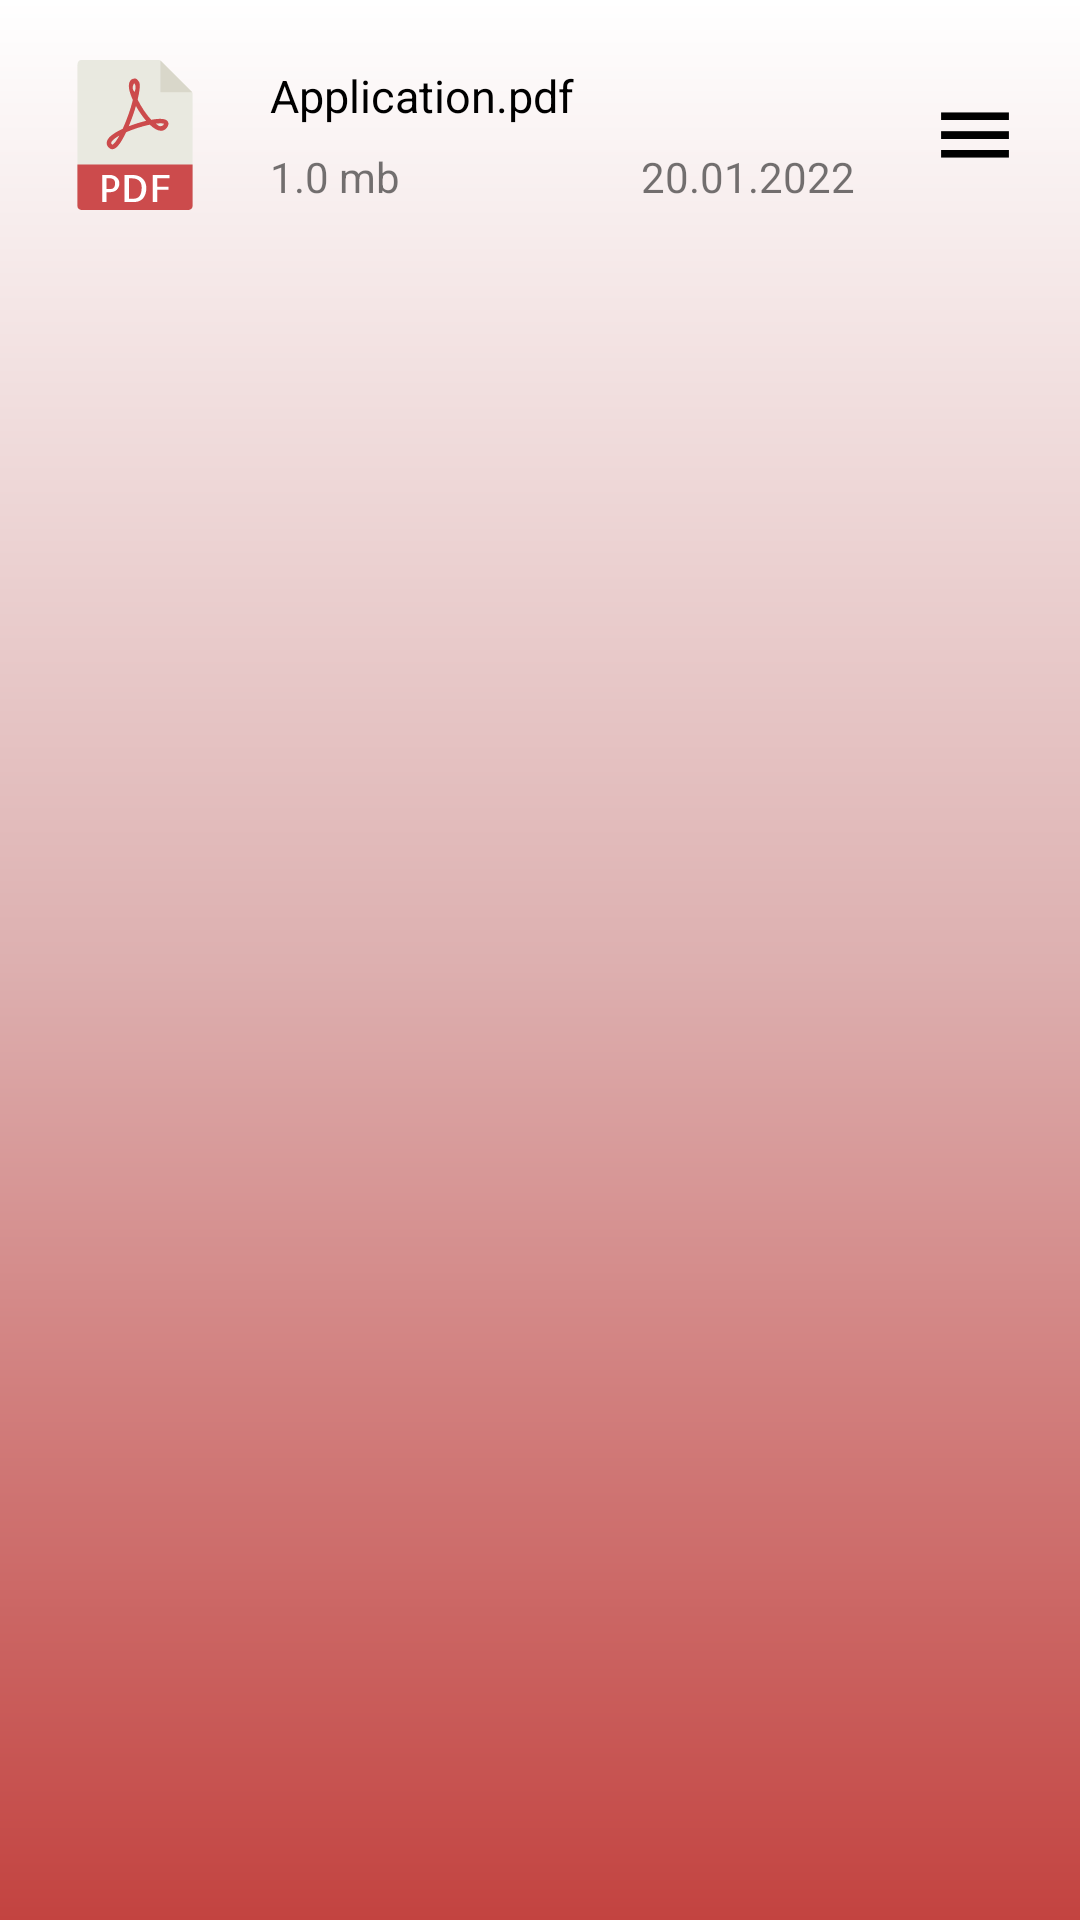

Android layout source for this screen:
<!-- AndroidManifest.xml: application theme Theme.PDFREADER_VIEWER -->
<!-- res/layout/merge_list_item.xml -->
<?xml version="1.0" encoding="utf-8"?>
<androidx.constraintlayout.widget.ConstraintLayout xmlns:android="http://schemas.android.com/apk/res/android"
    android:layout_width="match_parent"
    android:layout_height="wrap_content"
    xmlns:app="http://schemas.android.com/apk/res-auto">

    <ImageView
        android:id="@+id/pdfImageView"
        android:layout_width="50dp"
        android:layout_height="50dp"
        app:layout_constraintLeft_toLeftOf="parent"
        android:layout_margin="20dp"
        app:layout_constraintTop_toTopOf="parent"
        android:src="@drawable/ic_pdf_icon"/>
    <TextView
        android:id="@+id/pdfNameTextView"
        android:layout_width="0dp"
        android:layout_height="wrap_content"
        app:layout_constraintLeft_toRightOf="@id/pdfImageView"
        app:layout_constraintTop_toTopOf="@id/pdfImageView"
        app:layout_constraintRight_toLeftOf="@id/dragMenuimage"
        app:layout_constraintBottom_toTopOf="@id/pdfSize"
        android:text="Application.pdf"
        android:ellipsize="end"
        android:singleLine="true"
        android:textSize="15sp"
        android:textColor="@color/black"
        android:layout_marginLeft="20dp"
        android:layout_marginRight="15dp"
        />
    <TextView
        android:id="@+id/pdfSize"
        android:layout_width="0dp"
        android:layout_height="wrap_content"
        app:layout_constraintLeft_toLeftOf="@id/pdfNameTextView"
        app:layout_constraintTop_toBottomOf="@id/pdfNameTextView"
        android:text="1.0 mb"
        android:singleLine="true"
        android:layout_marginTop="6dp"
        app:layout_constraintRight_toLeftOf="@id/pdfDateTexView"
        app:layout_constraintBottom_toBottomOf="@id/pdfImageView"/>

    <TextView
        android:id="@+id/pdfDateTexView"
        android:layout_width="0dp"
        android:layout_height="wrap_content"
        app:layout_constraintRight_toLeftOf="@id/dragMenuimage"
        app:layout_constraintTop_toBottomOf="@id/pdfNameTextView"
        app:layout_constraintBottom_toBottomOf="@id/pdfImageView"
        app:layout_constraintLeft_toRightOf="@id/pdfSize"
        android:text="20.01.2022"
        android:singleLine="true"
        android:layout_marginRight="25dp"
        android:layout_marginTop="6dp"
        android:gravity="end"/>

    <ImageView
        android:id="@+id/dragMenuimage"
        android:layout_width="30dp"
        android:layout_height="30dp"
        android:src="@drawable/ic_baseline_menu_24"
        app:layout_constraintRight_toRightOf="parent"
        app:layout_constraintTop_toTopOf="@id/pdfImageView"
        android:layout_marginRight="20dp"
        app:layout_constraintBottom_toBottomOf="@id/pdfImageView"/>







</androidx.constraintlayout.widget.ConstraintLayout>
<!-- resources referenced by this layout -->
<resources>
  <color name="black">#FF000000</color>
  <!-- drawable ic_baseline_menu_24 (drawable) -->
  <vector xmlns:android="http://schemas.android.com/apk/res/android"
      android:width="10dp"
      android:height="10dp"
      android:viewportWidth="24"
      android:viewportHeight="24"
      android:tint="@color/textcolor">
    <path
        android:fillColor="@color/purple_700"
        android:pathData="M3,18h18v-2L3,16v2zM3,13h18v-2L3,11v2zM3,6v2h18L21,6L3,6z"/>
  </vector>
  <!-- drawable ic_pdf_icon: vector/xml drawable (drawable, 3459 chars, omitted) -->
  <style name="Theme.PDFREADER_VIEWER" parent="Theme.MaterialComponents.DayNight.DarkActionBar">
          
          <item name="colorPrimary">@color/purple_500</item>
          <item name="colorPrimaryVariant">@color/purple_700</item>
          <item name="colorOnPrimary">@color/white</item>
          
          <item name="colorSecondary">@color/teal_200</item>
          <item name="colorSecondaryVariant">@color/teal_700</item>
          <item name="colorOnSecondary">@color/black</item>
          
          <item name="android:statusBarColor" tools:targetApi="l">?attr/colorPrimaryVariant</item>
          
  
  
          <item name="android:windowBackground">@drawable/splashbakground</item>
  
      </style>
  <color name="textcolor">@color/black</color>
  <color name="purple_700">#FF3700B3</color>
  <color name="purple_500">#FF6200EE</color>
  <color name="white">#FFFFFFFF</color>
  <color name="teal_200">#FF03DAC5</color>
  <color name="teal_700">#FF018786</color>
  <!-- drawable splashbakground (drawable) -->
  <?xml version="1.0" encoding="utf-8"?>
  <shape xmlns:android="http://schemas.android.com/apk/res/android">
  
      <gradient
          android:angle="90"
          android:startColor="#C34340"
          android:endColor="#FFFFFF"
          android:centerColor="#DDB0B0"/>
  
  </shape>
</resources>
